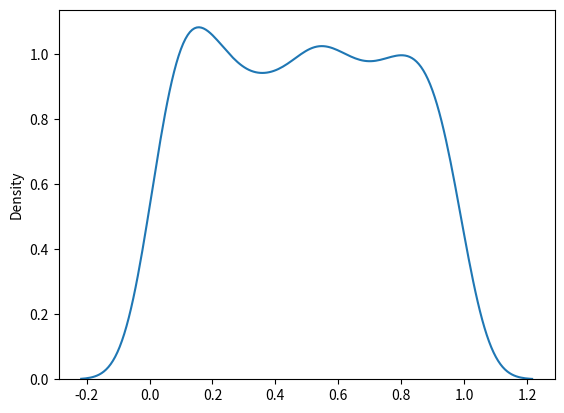

This chart was generated by the following Python code:
from numpy import random

'''

Used to describe probability where every event has equal chances of occuring.

E.g. Generation of random numbers.

It has three parameters:

a - lower bound - default 0 .0.

b - upper bound - default 1.0.

size - The shape of the returned array.

'''

x = random.uniform(size = (2, 3))

print("\nUniform Distribution\n", x)




'''             Visual Represantation of Uniform Distribution
'''

import seaborn as sns

import matplotlib.pyplot as plt

sns.distplot(random.uniform(size = (1000)), hist = False)

plt.show()